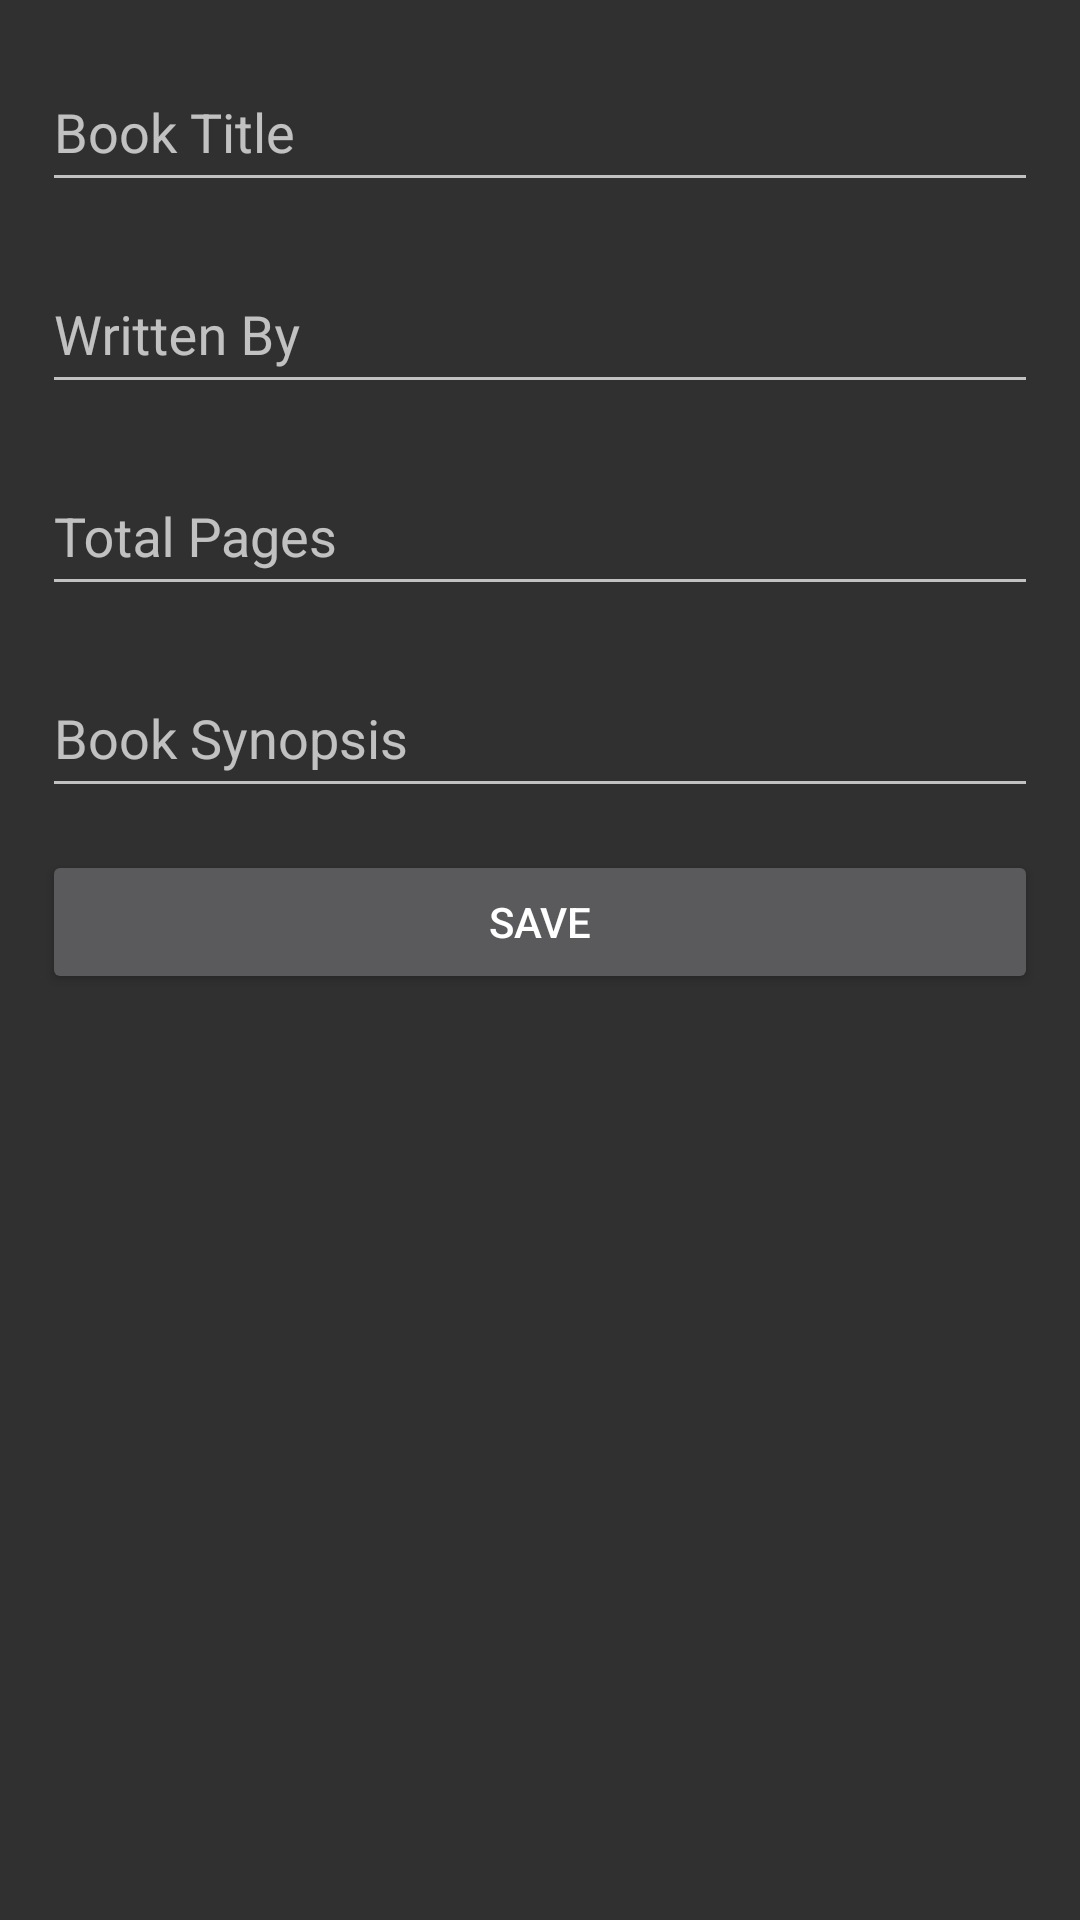

The Android layout XML behind this screen, and the referenced resources:
<!-- AndroidManifest.xml: application theme Theme.AppCompat -->
<!-- res/layout/activity_editor.xml -->
<?xml version="1.0" encoding="utf-8"?>
<LinearLayout xmlns:android="http://schemas.android.com/apk/res/android"
    xmlns:app="http://schemas.android.com/apk/res-auto"
    xmlns:tools="http://schemas.android.com/tools"
    android:layout_width="match_parent"
    android:layout_height="match_parent"
    android:orientation="vertical"
    android:padding="14dp"
    tools:context=".EditorActivity">

    <com.google.android.material.textfield.TextInputLayout
        android:layout_width="match_parent"
        android:layout_height="wrap_content"
        app:boxBackgroundColor="@color/white"
        app:boxBackgroundMode="outline"
        android:layout_marginBottom="14dp">
        <com.google.android.material.textfield.TextInputEditText
            android:id="@+id/title"
            android:layout_width="match_parent"
            android:layout_height="wrap_content"
            android:inputType="text"
            android:hint="@string/title"
            android:minHeight="48dp"/>
    </com.google.android.material.textfield.TextInputLayout>

    <com.google.android.material.textfield.TextInputLayout
        android:layout_width="match_parent"
        android:layout_height="wrap_content"
        app:boxBackgroundColor="@color/white"
        app:boxBackgroundMode="outline"
        android:layout_marginBottom="14dp">
        <com.google.android.material.textfield.TextInputEditText
            android:id="@+id/writer"
            android:layout_width="match_parent"
            android:layout_height="wrap_content"
            android:inputType="text"
            android:hint="@string/writer"
            android:minHeight="48dp"/>
    </com.google.android.material.textfield.TextInputLayout>

    <com.google.android.material.textfield.TextInputLayout
        android:layout_width="match_parent"
        android:layout_height="wrap_content"
        app:boxBackgroundColor="@color/white"
        app:boxBackgroundMode="outline"
        android:layout_marginBottom="14dp">
        <com.google.android.material.textfield.TextInputEditText
            android:id="@+id/pages"
            android:layout_width="match_parent"
            android:layout_height="wrap_content"
            android:inputType="number"
            android:hint="@string/total_pages"
            android:minHeight="48dp"/>
    </com.google.android.material.textfield.TextInputLayout>

    <com.google.android.material.textfield.TextInputLayout
        android:layout_width="match_parent"
        android:layout_height="wrap_content"
        app:boxBackgroundColor="@color/white"
        app:boxBackgroundMode="outline"
        android:layout_marginBottom="14dp">
        <com.google.android.material.textfield.TextInputEditText
            android:id="@+id/synopsis"
            android:layout_width="match_parent"
            android:layout_height="wrap_content"
            android:inputType="textMultiLine"
            android:hint="@string/book_synopsis_hint"
            android:minHeight="48dp"/>
    </com.google.android.material.textfield.TextInputLayout>

    <Button
        android:id="@+id/btnsave"
        android:layout_width="match_parent"
        android:layout_height="wrap_content"
        android:text="@string/save_button_label"/>
</LinearLayout>
<!-- resources referenced by this layout -->
<resources>
  <string name="book_synopsis_hint">Book Synopsis</string>
  <string name="save_button_label">Save</string>
  <string name="title">Book Title</string>
  <string name="total_pages">Total Pages</string>
  <string name="writer">Written By</string>
  <!-- not gathered from this repository: default colours our renderer supplied (Android Studio template values) -->
  <color name="white">#FFFFFFFF</color>
</resources>
